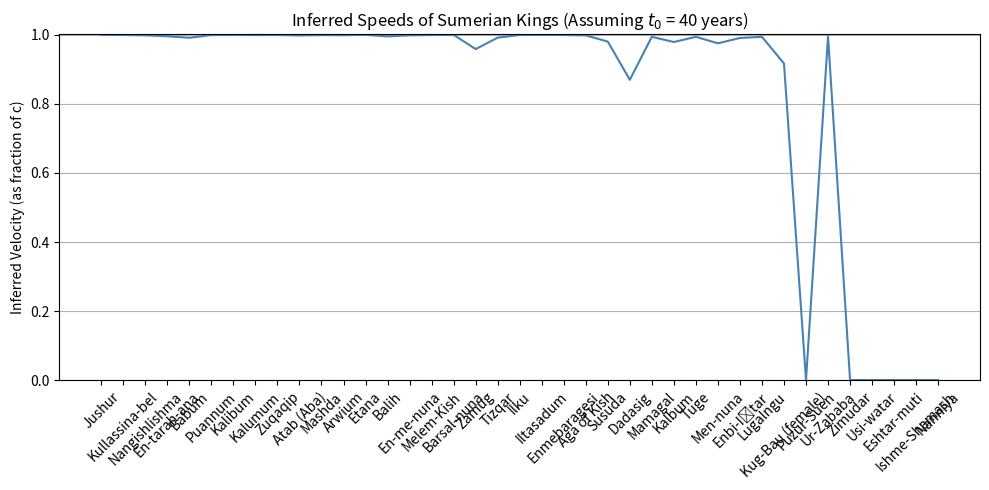

Reproduce this figure in Python.
import numpy as np
import matplotlib.pyplot as plt

# Example reigns in years (Sumerian King List - pre-flood)
king_names = [
"Jushur",
"Kullassina-bel",
"Nangishlishma",
"En-tarah-ana",
"Babum",
"Puannum",
"Kalibum",
"Kalumum",
"Zuqaqip",
"Atab (Aba)",
"Mashda",
"Arwium",
"Etana",
"Balih",
"En-me-nuna",
"Melem-Kish",
"Barsal-nuna",
"Zamug",
"Tizqar",
"Ilku",
"Iltasadum",
"Enmebaragesi",
"Aga of Kish",
"Susuda",
"Dadasig",
"Mamagal",
"Kalbum",
"Tuge",
"Men-nuna",
"Enbi-Ištar",
"Lugalngu",
"Kug-Bau (female)",
"Puzur-Suen",
"Ur-Zababa",
"Zimudar",
"Usi-watar",
"Eshtar-muti",
"Ishme-Shamash",
"Nanniya"
]

reigns = np.array([
 1200 ,
 960 ,
 670 ,
 420 ,
 300 ,
 840 ,
 960 ,
 840 ,
 900 ,
 600 ,
 840 ,
 720 ,
 1500 ,
 400 ,
 660 ,
 900 ,
 1200 ,
 140 ,
 305 ,
 900 ,
 1200 ,
 900 , 
 625 ,
 201 ,
 81 ,
 360 ,
 195 ,
 360 ,
 180 ,
 290 ,
 360 ,
 100 , 
 25 ,
 400 ,
 30 ,
 7 ,
 11 ,
 11 ,
 7 ])  # in Earth years

# Assumed proper lifetime (experienced by the king)
t0 = 40  # years of an average reign - free parameter of the model

# Speed of light (normalized to 1 if using units of c)
c = 1

#debugging code
ratios = t0 / reigns
#print("t0/reigns values:")
#for name, ratio in zip(king_names, ratios):
#    print(f"{name}: {ratio:.4f}")

new_ratios = np.where(ratios <= 1, ratios, 0.9999995)
#print("\nAdjusted new_ratios values:", new_ratios)
# Solve for v for each king, with special handling if t0 > reign
velocities = c * np.sqrt(1 - (new_ratios) ** 2)



# Plot
plt.figure(figsize=(10, 5))
plt.plot(king_names, velocities, color='steelblue')
plt.ylabel('Inferred Velocity (as fraction of c)')
plt.title(f'Inferred Speeds of Sumerian Kings (Assuming $t_0$ = {t0} years)')
#plt.yscale('log')  # Set Y-axis to logarithmic scale
plt.ylim(0.00, 1.001)
plt.xticks(rotation=45)
plt.grid(True, axis='y')
plt.tight_layout()
plt.show()

# Calculate distance for each king (in light-years)
distances = velocities * reigns  # since c=1, units are light-years

# (Optional) Print each king's distance
print("\nKing-by-king distances:")
for name, reign, v, d in zip(king_names, reigns, velocities, distances):
    print(f"{name:<20} {reign:>6} yrs  v={v:6.4f}c  distance={d:8.2f} ly")

# Total distance traveled (sum of all reigns at their respective speeds)
total_distance = np.sum(distances)

print(f"Total distance traveled during the voyage: {total_distance:.2f} light-years")

# Estimate net displacement from Earth after random walk
step_sizes = distances  # already velocities * reigns
expected_distance = np.sqrt(np.sum(step_sizes ** 2))
print(f"Estimated net displacement from Earth after random walk: {expected_distance:.2f} light-years")


